Run: headless pygame with SDL's dummy video driver; simulated clock (each Clock.tick advances the game by its frame time, no real sleeping); random seed 0; keys injected as events and as key.get_pressed() state; no mouse input.
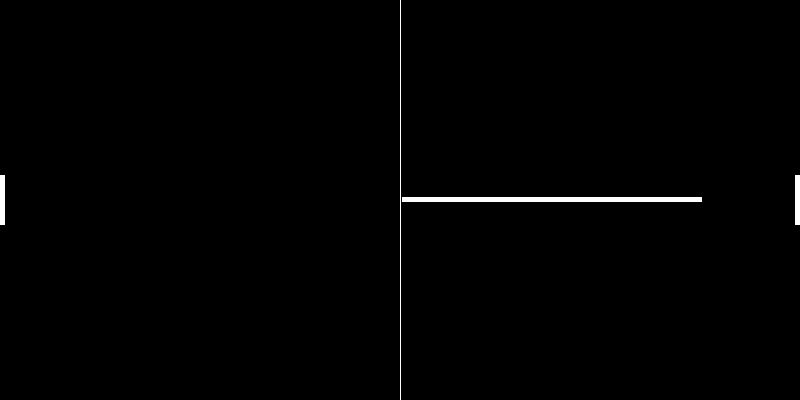
Frame 1 of 4 · flips 1–60 · no input
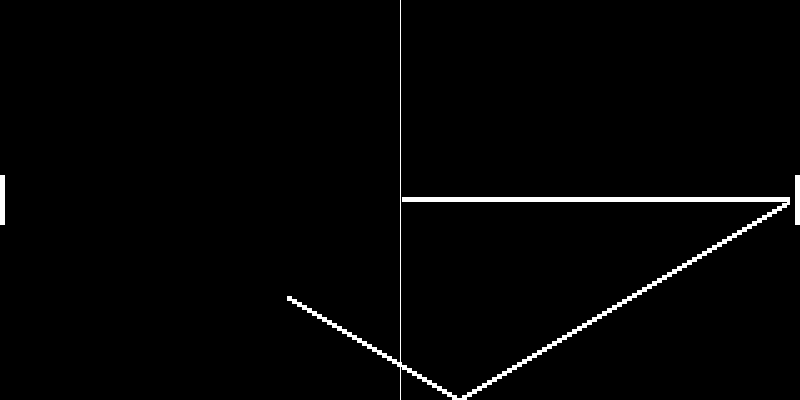
Frame 2 of 4 · flips 61–180 · tapped SPACE, RETURN · held RIGHT (→), D
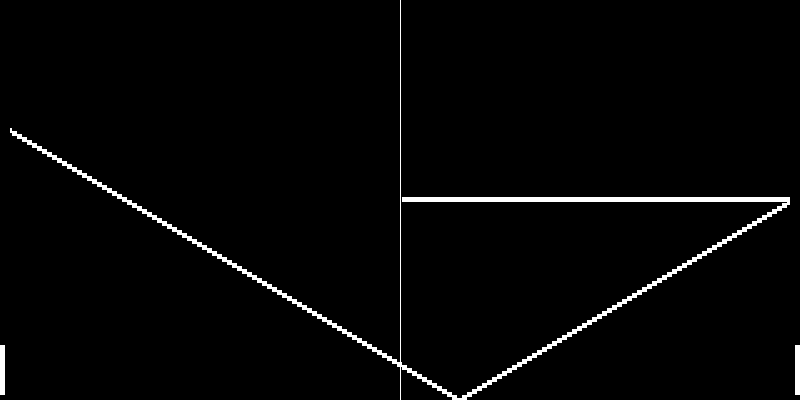
Frame 3 of 4 · flips 181–300 · held DOWN (↓), S
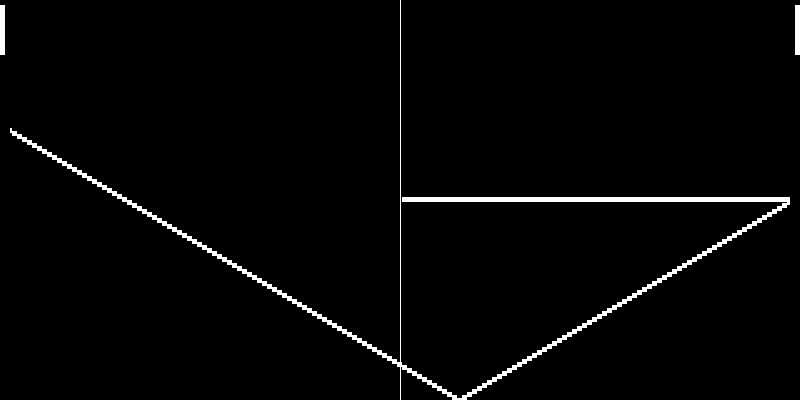
Frame 4 of 4 · flips 301–420 · held LEFT (←), A, UP (↑), W

The pygame program that drew these frames:

"""
Pong

Coded By Cody Ross

Originally By Nick Sarbiki

Tutorial Here: https://nick.sarbicki.com/blog/learn-pygame-with-pong/
"""
import random
import sys

import pygame


class Paddle(pygame.Rect):
    def __init__(self, velocity, up_key, down_key, *args, **kwargs):
        self.velocity = velocity
        self.up_key = up_key
        self.down_key = down_key
        super().__init__(*args, **kwargs)

    def move_paddle(self, board_height):
        keys_pressed = pygame.key.get_pressed()

        if keys_pressed[self.up_key]:
            if self.y - self.velocity > 0:
                self.y -= self.velocity

        if keys_pressed[self.down_key]:
            if self.y + self.velocity < board_height - self.height:
                self.y += self.velocity

    def reset(self):
        self.velocity=0
        self.y= (pong.HEIGHT/2 - pong.PADDLE_HEIGHT/2)


class Ball(pygame.Rect):
    def __init__(self, velocity, *args, **kwargs):
        self.velocity = velocity
        self.angle = 0
        super().__init__(*args, **kwargs)

    def move_ball(self):
        self.x += self.velocity
        self.y += self.angle
        
    def reset(self):
        #change the x coordinate of the ball to half of the game width.
        pass
        


class Pong:
    HEIGHT = 400
    WIDTH = 800

    PADDLE_WIDTH = 5
    PADDLE_HEIGHT = 50

    BALL_WIDTH = 5
    BALL_VELOCITY = 5
    BALL_ANGLE = 0

    COLOUR = (255, 255, 255)

    def __init__(self):
        pygame.init()  # Start the pygame instance.

        # Setup the screen
        self.screen = pygame.display.set_mode((self.WIDTH, self.HEIGHT))
        self.clock = pygame.time.Clock()

        # Create the player objects.

        self.paddles = []
        self.balls = []
        self.paddles.append(Paddle(  # The left paddle
            self.BALL_VELOCITY,
            pygame.K_w,
            pygame.K_s,
            0,
            self.HEIGHT / 2 - self.PADDLE_HEIGHT / 2,
            self.PADDLE_WIDTH,
            self.PADDLE_HEIGHT
        ))

        self.paddles.append(Paddle(  # The right paddle
            self.BALL_VELOCITY,
            pygame.K_UP,
            pygame.K_DOWN,
            self.WIDTH - self.PADDLE_WIDTH,
            self.HEIGHT / 2 - self.PADDLE_HEIGHT / 2,
            self.PADDLE_WIDTH,
            self.PADDLE_HEIGHT
        ))

        self.balls.append(Ball(
            self.BALL_VELOCITY,
            self.WIDTH / 2 - self.BALL_WIDTH / 2,
            self.HEIGHT / 2 - self.BALL_WIDTH / 2,
            self.BALL_WIDTH,
            self.BALL_WIDTH
        ))

        self.central_line = pygame.Rect(self.WIDTH/2, 0, 1, self.HEIGHT)

    def check_ball_hits_wall(self):
        for ball in self.balls:
            #horizontal walls
            if ball.x > self.WIDTH or ball.x < 0:
                ball.reset()

            if ball.y > self.HEIGHT - self.BALL_WIDTH or ball.y < 0:
                ball.angle = -ball.angle
                
        

    def check_ball_hits_paddle(self):
        for ball in self.balls:
            for paddle in self.paddles:
                if ball.colliderect(paddle):
                    ball.velocity = -ball.velocity
                    ball.angle = random.randint(-3, 3)
                    

    def game_loop(self):
        while True:
            for event in pygame.event.get():
                # Add some extra ways to exit the game.
                if event.type == pygame.KEYDOWN and event.key == pygame.K_ESCAPE:
                    return

            self.check_ball_hits_paddle()
            self.check_ball_hits_wall()

            # Redraw the screen. --------------------------Disabled for debug-----------------------------
            #self.screen.fill((0, 0, 0))
            pygame.draw.rect(self.screen, (0,0,0), pygame.Rect(0, 0, 10, 400))
            pygame.draw.rect(self.screen, (0,0,0), pygame.Rect(790, 0, 10, 400))

            #update the paddles
            for paddle in self.paddles:
                paddle.move_paddle(self.HEIGHT) #move
                pygame.draw.rect(self.screen, self.COLOUR, paddle) #draw

            #update the balls
            for ball in self.balls:
                ball.move_ball() #move
                pygame.draw.rect(self.screen, self.COLOUR, ball) #draw the ball

            pygame.draw.rect(self.screen, self.COLOUR, self.central_line) # draw the central line

            pygame.display.flip() #"update the contents of the entire display." Probably a double buffer screen blit for smooth redraw.
            self.clock.tick(60)


if __name__ == '__main__':
    pong = Pong()
    pong.game_loop()
